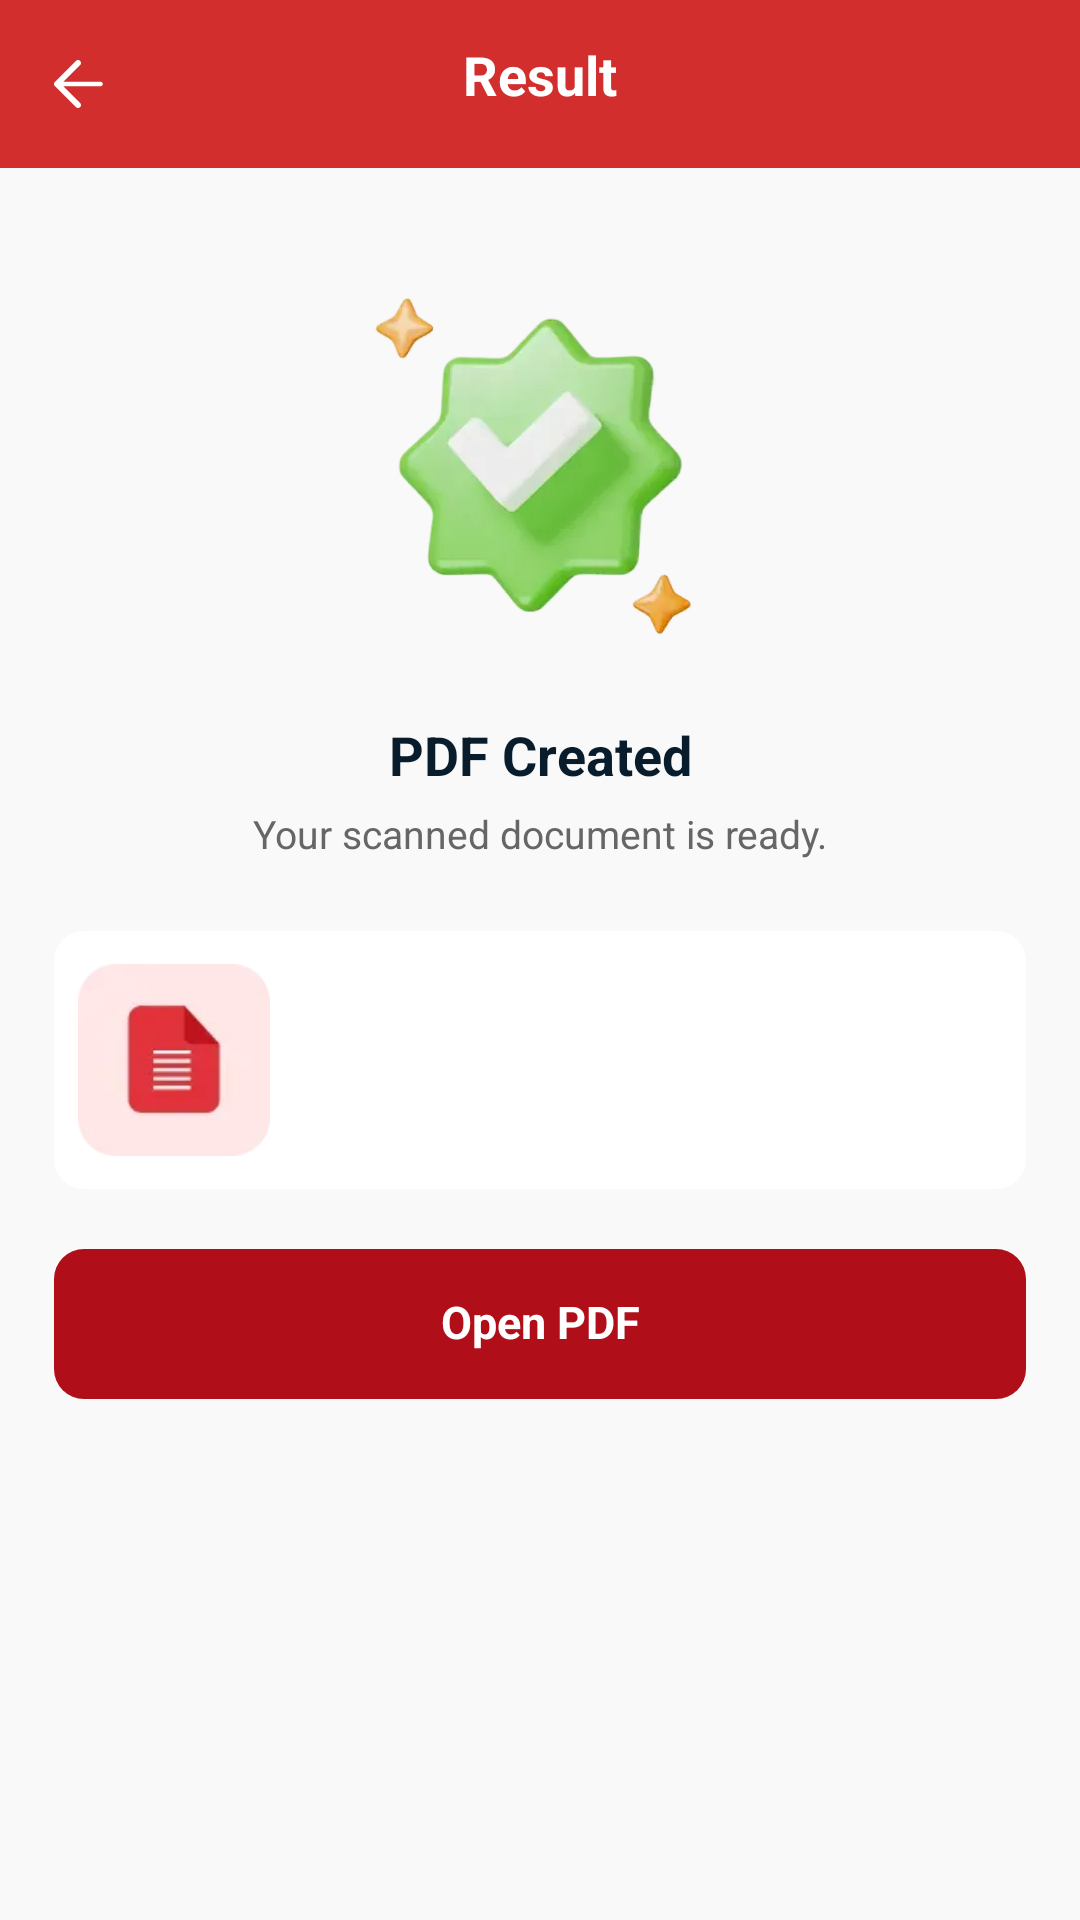

Here is an Android app screen rendered from its layout file. Give the layout XML and the strings, colors and styles it references.
<!-- AndroidManifest.xml: application theme Theme.AskPDF -->
<!-- res/layout/activity_create_pdf_result.xml -->
<?xml version="1.0" encoding="utf-8"?>
<androidx.constraintlayout.widget.ConstraintLayout xmlns:android="http://schemas.android.com/apk/res/android"
    xmlns:app="http://schemas.android.com/apk/res-auto"
    xmlns:tools="http://schemas.android.com/tools"
    android:layout_width="match_parent"
    android:layout_height="match_parent">

    <androidx.constraintlayout.widget.ConstraintLayout
        android:id="@+id/top_bar"
        android:layout_width="match_parent"
        android:layout_height="wrap_content"
        android:background="#D22E2E"
        android:minHeight="56dp"
        app:layout_constraintTop_toTopOf="parent">

        <androidx.appcompat.widget.AppCompatImageView
            android:id="@+id/iv_back"
            android:layout_width="52dp"
            android:layout_height="52dp"
            android:background="?selectableItemBackgroundBorderless"
            android:padding="14dp"
            app:layout_constraintBottom_toBottomOf="parent"
            app:layout_constraintStart_toStartOf="parent"
            app:layout_constraintTop_toTopOf="parent"
            app:srcCompat="@drawable/ic_back"
            app:tint="@color/white" />

        <androidx.appcompat.widget.AppCompatTextView
            android:id="@+id/title"
            android:layout_width="0dp"
            android:layout_height="52dp"
            android:layout_marginStart="60dp"
            android:layout_marginEnd="60dp"
            android:gravity="center"
            android:includeFontPadding="false"
            android:maxLines="1"
            android:text="@string/result"
            android:textColor="@color/white"
            android:textSize="18sp"
            android:textStyle="bold"
            app:layout_constraintEnd_toEndOf="parent"
            app:layout_constraintStart_toStartOf="parent"
            app:layout_constraintTop_toTopOf="parent" />

    </androidx.constraintlayout.widget.ConstraintLayout>

    <androidx.appcompat.widget.AppCompatImageView
        android:id="@+id/image_success"
        android:layout_width="132dp"
        android:layout_height="115dp"
        android:layout_marginTop="43dp"
        app:layout_constraintEnd_toEndOf="parent"
        app:layout_constraintStart_toStartOf="parent"
        app:layout_constraintTop_toBottomOf="@+id/top_bar"
        app:srcCompat="@drawable/ic_success" />

    <androidx.appcompat.widget.AppCompatTextView
        android:id="@+id/result_title"
        android:layout_width="0dp"
        android:layout_height="wrap_content"
        android:layout_marginHorizontal="24dp"
        android:layout_marginTop="28dp"
        android:gravity="center"
        android:includeFontPadding="false"
        android:text="@string/create_success_title"
        android:textColor="@color/text_color"
        android:textSize="18sp"
        android:textStyle="bold"
        app:layout_constraintEnd_toEndOf="parent"
        app:layout_constraintStart_toStartOf="parent"
        app:layout_constraintTop_toBottomOf="@+id/image_success" />

    <androidx.appcompat.widget.AppCompatTextView
        android:id="@+id/result_subtitle"
        android:layout_width="0dp"
        android:layout_height="wrap_content"
        android:layout_marginHorizontal="24dp"
        android:layout_marginTop="8dp"
        android:gravity="center"
        android:includeFontPadding="false"
        android:text="@string/create_success_message"
        android:textColor="#666666"
        android:textSize="13sp"
        app:layout_constraintEnd_toEndOf="parent"
        app:layout_constraintStart_toStartOf="parent"
        app:layout_constraintTop_toBottomOf="@+id/result_title" />

    <com.google.android.material.card.MaterialCardView
        android:id="@+id/file_card"
        android:layout_width="0dp"
        android:layout_height="86dp"
        android:layout_marginHorizontal="18dp"
        android:layout_marginTop="24dp"
        app:cardBackgroundColor="@color/white"
        app:cardCornerRadius="10dp"
        app:cardElevation="0dp"
        app:layout_constraintEnd_toEndOf="parent"
        app:layout_constraintStart_toStartOf="parent"
        app:layout_constraintTop_toBottomOf="@+id/result_subtitle"
        app:strokeColor="@color/white"
        app:strokeWidth="0dp">

        <androidx.constraintlayout.widget.ConstraintLayout
            android:layout_width="match_parent"
            android:layout_height="match_parent">

            <androidx.appcompat.widget.AppCompatImageView
                android:id="@+id/file_icon"
                android:layout_width="64dp"
                android:layout_height="64dp"
                android:layout_marginStart="8dp"
                app:layout_constraintBottom_toBottomOf="parent"
                app:layout_constraintStart_toStartOf="parent"
                app:layout_constraintTop_toTopOf="parent"
                app:srcCompat="@drawable/ic_pdf" />

            <androidx.appcompat.widget.AppCompatTextView
                android:id="@+id/file_name"
                android:layout_width="0dp"
                android:layout_height="wrap_content"
                android:layout_marginStart="12dp"
                android:layout_marginEnd="14dp"
                android:ellipsize="end"
                android:includeFontPadding="false"
                android:maxLines="2"
                android:textColor="@color/text_color"
                android:textSize="14sp"
                android:textStyle="bold"
                app:layout_constraintBottom_toTopOf="@+id/file_path"
                app:layout_constraintEnd_toEndOf="parent"
                app:layout_constraintStart_toEndOf="@+id/file_icon"
                app:layout_constraintTop_toTopOf="@+id/file_icon"
                app:layout_constraintVertical_chainStyle="packed"
                tools:text="AskPDF_123.pdf" />

            <androidx.appcompat.widget.AppCompatTextView
                android:id="@+id/file_path"
                android:layout_width="0dp"
                android:layout_height="wrap_content"
                android:layout_marginStart="12dp"
                android:layout_marginTop="6dp"
                android:layout_marginEnd="14dp"
                android:ellipsize="middle"
                android:includeFontPadding="false"
                android:maxLines="1"
                android:textColor="#9CA3AF"
                android:textSize="12sp"
                app:layout_constraintBottom_toBottomOf="@+id/file_icon"
                app:layout_constraintEnd_toEndOf="parent"
                app:layout_constraintStart_toEndOf="@+id/file_icon"
                app:layout_constraintTop_toBottomOf="@+id/file_name"
                tools:text="/storage/emulated/0/Documents/AskPDF/AskPDF_123.pdf" />

        </androidx.constraintlayout.widget.ConstraintLayout>

    </com.google.android.material.card.MaterialCardView>

    <androidx.appcompat.widget.AppCompatTextView
        android:id="@+id/btn_open"
        android:layout_width="0dp"
        android:layout_height="50dp"
        android:layout_marginHorizontal="18dp"
        android:layout_marginTop="20dp"
        android:background="@drawable/bg_language_apply"
        android:gravity="center"
        android:includeFontPadding="false"
        android:text="@string/open_pdf"
        android:textColor="@color/white"
        android:textSize="15sp"
        android:textStyle="bold"
        app:layout_constraintEnd_toEndOf="parent"
        app:layout_constraintStart_toStartOf="parent"
        app:layout_constraintTop_toBottomOf="@+id/file_card" />

</androidx.constraintlayout.widget.ConstraintLayout>
<!-- resources referenced by this layout -->
<resources>
  <color name="text_color">#081C2C</color>
  <color name="white">#FFFFFFFF</color>
  <!-- drawable bg_language_apply (drawable) -->
  <?xml version="1.0" encoding="utf-8"?>
  <ripple xmlns:android="http://schemas.android.com/apk/res/android"
      android:color="?attr/colorControlHighlight">
  
      <item>
          <shape>
              <corners android:radius="10dp" />
              <solid android:color="@color/primary" />
          </shape>
      </item>
  </ripple>
  <!-- drawable ic_back: webp bitmap (drawable-hdpi, 696 bytes) -->
  <!-- drawable ic_pdf: webp bitmap (drawable-hdpi, 1092 bytes) -->
  <!-- drawable ic_success: webp bitmap (drawable-hdpi, 5970 bytes) -->
  <string name="create_success_message">Your scanned document is ready.</string>
  <string name="create_success_title">PDF Created</string>
  <string name="open_pdf">Open PDF</string>
  <string name="result">Result</string>
  <style name="Theme.AskPDF" parent="Theme.Material3.Light.NoActionBar">
          <item name="colorPrimary">@color/primary</item>
          <item name="android:windowBackground">@color/page_bg_color</item>
          <item name="android:statusBarColor">@color/white</item>
          <item name="android:windowLightStatusBar">true</item>
      </style>
  <color name="primary">#B00F1A</color>
  <color name="page_bg_color">#F9F9F9</color>
</resources>
